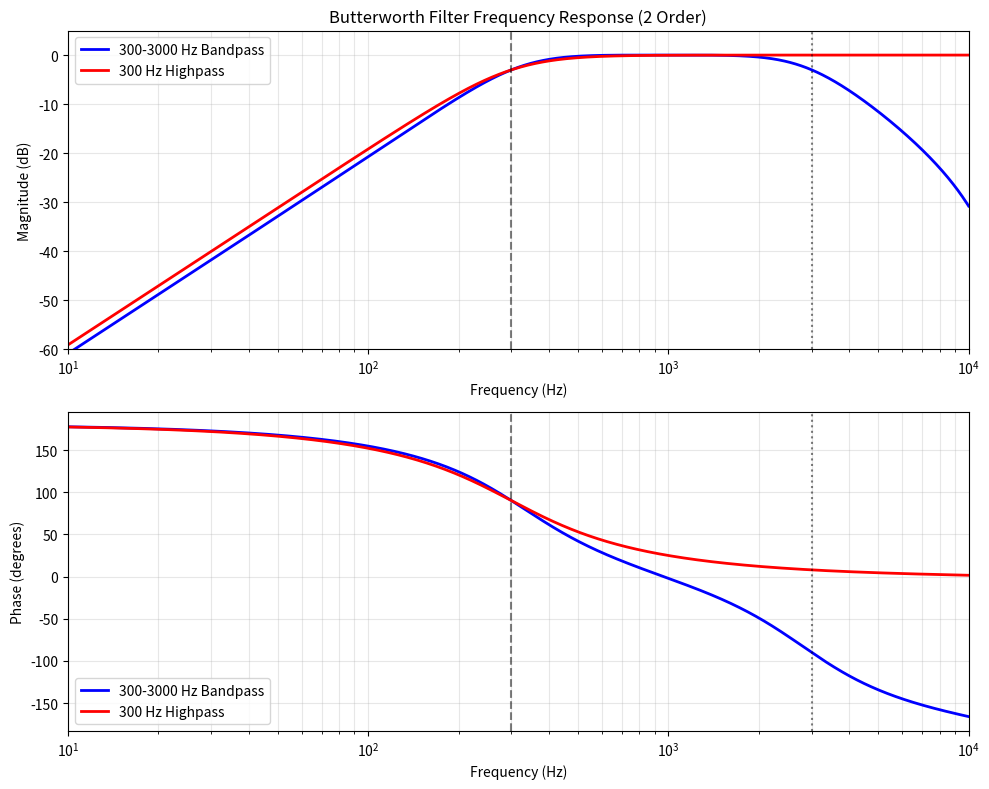

This chart was generated by the following Python code:
import numpy as np
import matplotlib.pyplot as plt
from scipy import signal
import argparse

def plot_butterworth_responses(order=2):
    """
    Plot frequency response of Butterworth filters:
    1. 300-3000Hz bandpass filter
    2. 300Hz highpass filter
    
    Args:
        order (int): Filter order (default: 2)
    """
    # Sampling frequency (typical for neural data)
    fs = 30000  # Hz
    nyquist = fs / 2
    
    # Filter specifications
    # order is now a parameter
    
    # Bandpass filter: 300-3000 Hz
    low_freq = 300 / nyquist
    high_freq = 3000 / nyquist
    bp_sos = signal.butter(order, [low_freq, high_freq], btype='band', output='sos')
    
    # Highpass filter: 300 Hz
    hp_freq = 300 / nyquist
    hp_sos = signal.butter(order, hp_freq, btype='high', output='sos')
    
    # Frequency range for plotting
    frequencies = np.logspace(1, 4, 1000)  # 10 Hz to 10 kHz
    
    # Calculate frequency responses
    bp_w, bp_h = signal.sosfreqz(bp_sos, worN=frequencies, fs=fs)
    hp_w, hp_h = signal.sosfreqz(hp_sos, worN=frequencies, fs=fs)
    
    # Create plots
    fig, (ax1, ax2) = plt.subplots(2, 1, figsize=(10, 8))
    
    # Magnitude response
    ax1.semilogx(bp_w, 20 * np.log10(abs(bp_h)), 'b-', label='300-3000 Hz Bandpass', linewidth=2)
    ax1.semilogx(hp_w, 20 * np.log10(abs(hp_h)), 'r-', label='300 Hz Highpass', linewidth=2)
    ax1.set_title(f'Butterworth Filter Frequency Response ({order} Order)')
    ax1.set_xlabel('Frequency (Hz)')
    ax1.set_ylabel('Magnitude (dB)')
    ax1.grid(True, which='both', alpha=0.3)
    ax1.legend()
    ax1.set_xlim([10, 10000])
    ax1.set_ylim([-60, 5])
    
    # Add vertical lines at key frequencies
    ax1.axvline(300, color='k', linestyle='--', alpha=0.5, label='300 Hz')
    ax1.axvline(3000, color='k', linestyle=':', alpha=0.5, label='3000 Hz')
    
    # Phase response
    ax2.semilogx(bp_w, np.angle(bp_h) * 180 / np.pi, 'b-', label='300-3000 Hz Bandpass', linewidth=2)
    ax2.semilogx(hp_w, np.angle(hp_h) * 180 / np.pi, 'r-', label='300 Hz Highpass', linewidth=2)
    ax2.set_xlabel('Frequency (Hz)')
    ax2.set_ylabel('Phase (degrees)')
    ax2.grid(True, which='both', alpha=0.3)
    ax2.legend()
    ax2.set_xlim([10, 10000])
    
    # Add vertical lines at key frequencies
    ax2.axvline(300, color='k', linestyle='--', alpha=0.5)
    ax2.axvline(3000, color='k', linestyle=':', alpha=0.5)
    
    plt.tight_layout()
    plt.savefig('butterworth_filter_response.png', dpi=300, bbox_inches='tight')
    plt.show()
    
    # Print filter characteristics
    print("Filter Characteristics:")
    print("=" * 40)
    print(f"Sampling frequency: {fs} Hz")
    print(f"Filter order: {order}")
    print("\nBandpass Filter (300-3000 Hz):")
    print(f"  Lower cutoff: {300} Hz")
    print(f"  Upper cutoff: {3000} Hz")
    print(f"  Normalized frequencies: [{low_freq:.4f}, {high_freq:.4f}]")
    print("\nHighpass Filter (300 Hz):")
    print(f"  Cutoff frequency: {300} Hz")
    print(f"  Normalized frequency: {hp_freq:.4f}")

if __name__ == "__main__":
    parser = argparse.ArgumentParser(description='Plot Butterworth filter frequency responses')
    parser.add_argument('--order', type=int, default=2, 
                        help='Filter order (default: 2)')
    
    args = parser.parse_args()
    plot_butterworth_responses(order=args.order)
